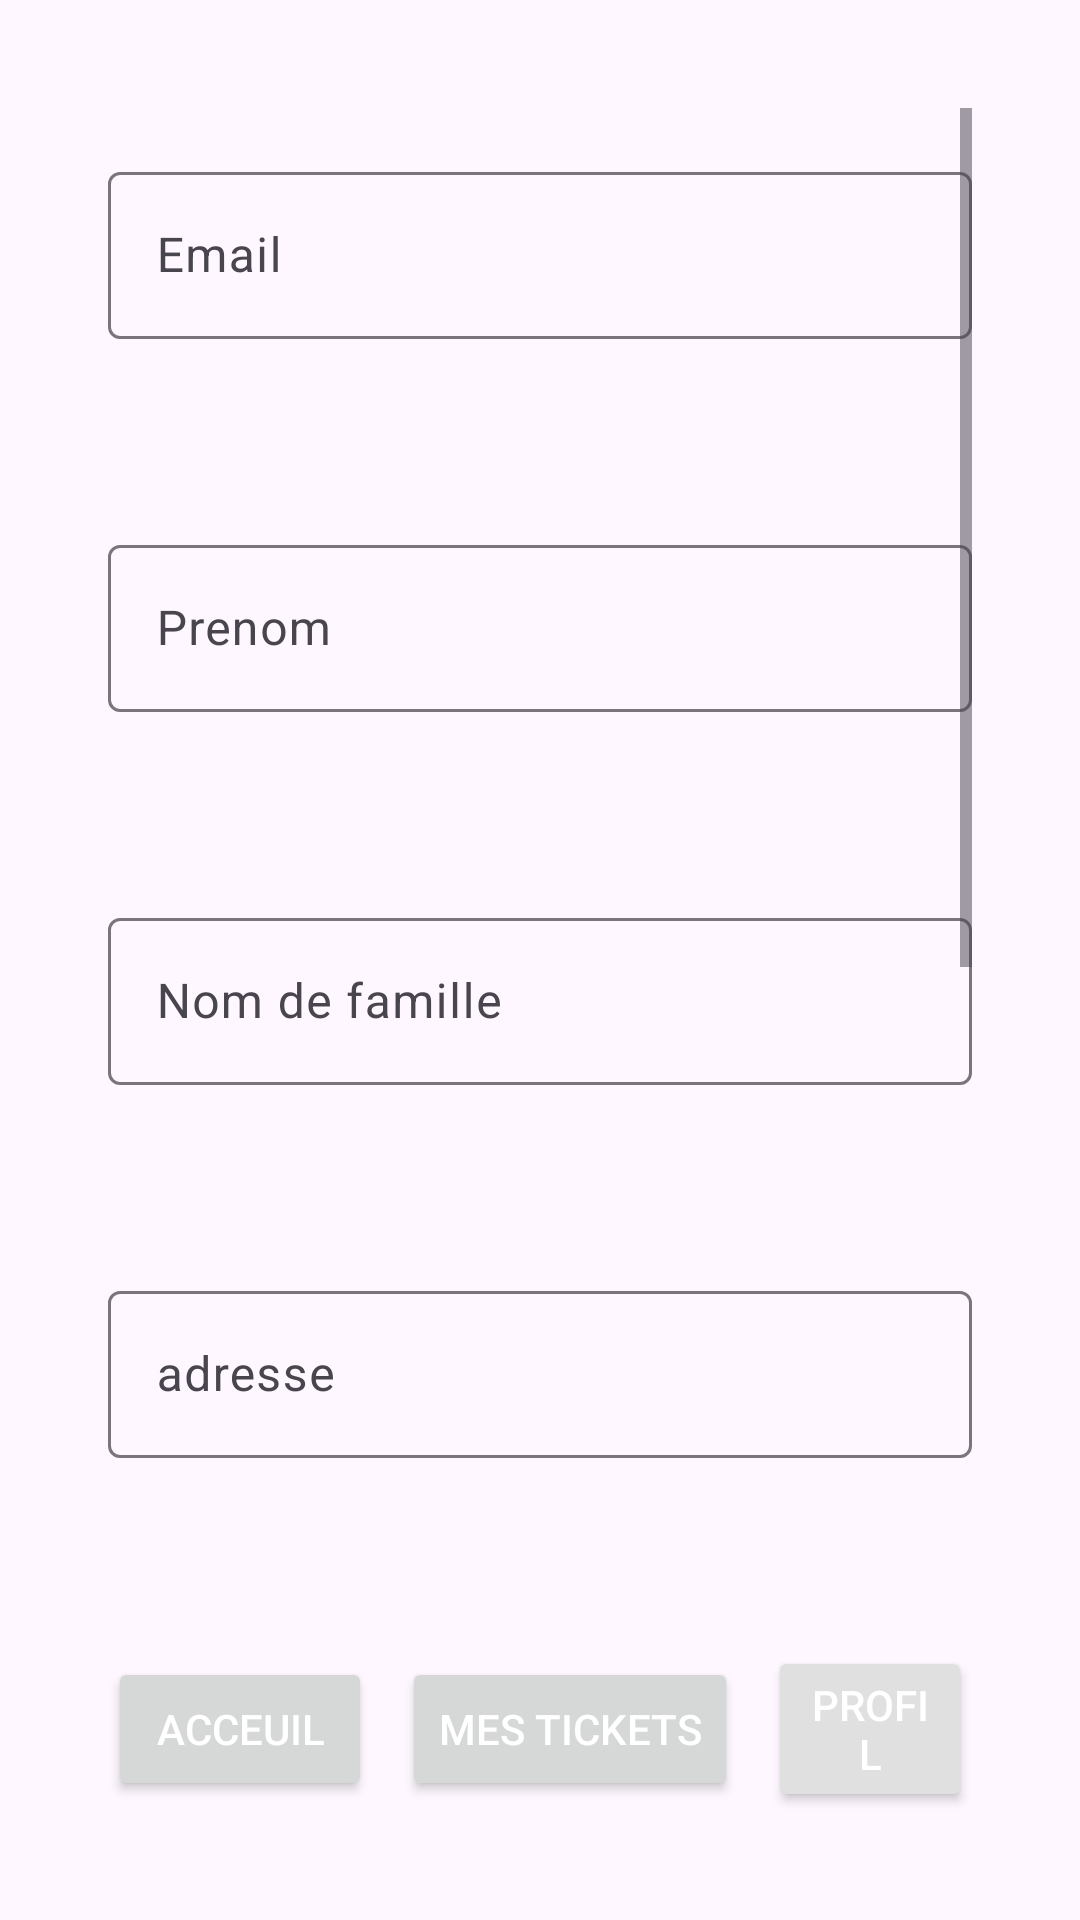

Produce the Android XML layout that renders to this screen, including the resource entries it uses.
<!-- AndroidManifest.xml: application theme Theme.Senanas -->
<!-- res/layout/activity_profile.xml -->
<?xml version="1.0" encoding="utf-8"?>
<androidx.constraintlayout.widget.ConstraintLayout xmlns:android="http://schemas.android.com/apk/res/android"
    xmlns:app="http://schemas.android.com/apk/res-auto"
    xmlns:tools="http://schemas.android.com/tools"
    android:id="@+id/profile_activity"
    android:layout_width="match_parent"
    android:layout_height="match_parent"
    android:padding="16dp"
    tools:context=".ProfileActivity">

    <ScrollView
        android:layout_width="0dp"
        android:layout_height="0dp"
        android:padding="20dp"
        app:layout_constraintTop_toTopOf="parent"
        app:layout_constraintStart_toStartOf="parent"
        app:layout_constraintEnd_toEndOf="parent"
        app:layout_constraintBottom_toTopOf="@id/tab">

        <LinearLayout
            android:layout_width="match_parent"
            android:layout_height="wrap_content"
            android:orientation="vertical">

            <com.google.android.material.textfield.TextInputLayout
                android:layout_width="match_parent"
                android:layout_height="wrap_content"
                android:layout_marginTop="16dp"
                app:errorEnabled="true">

                <com.google.android.material.textfield.TextInputEditText
                    android:id="@+id/email_edit_text_profile_view"
                    android:layout_width="match_parent"
                    android:layout_height="wrap_content"
                    android:hint="@string/mail"
                    android:inputType="textEmailAddress" />
            </com.google.android.material.textfield.TextInputLayout>

            <TextView
                android:id="@+id/email_text_view_profile_view"
                android:layout_width="wrap_content"
                android:layout_height="wrap_content"
                android:layout_marginTop="8dp"
                android:textColor="@color/red"
                android:visibility="invisible"
                android:text="@string/emailNotValid" />

            <com.google.android.material.textfield.TextInputLayout
                android:layout_width="match_parent"
                android:layout_height="wrap_content"
                android:layout_marginTop="16dp"
                app:errorEnabled="true">

                <com.google.android.material.textfield.TextInputEditText
                    android:id="@+id/firstname_edit_text_profile_view"
                    android:layout_width="match_parent"
                    android:layout_height="wrap_content"
                    android:hint="@string/firstname"
                    android:inputType="text" />
            </com.google.android.material.textfield.TextInputLayout>

            <TextView
                android:id="@+id/firstname_text_view_profile_view"
                android:layout_width="wrap_content"
                android:layout_height="wrap_content"
                android:layout_marginTop="8dp"
                android:textColor="@color/red"
                android:visibility="invisible"
                android:text="@string/firstname_required" />

            <com.google.android.material.textfield.TextInputLayout
                android:layout_width="match_parent"
                android:layout_height="wrap_content"
                android:layout_marginTop="16dp"
                app:errorEnabled="true">

                <com.google.android.material.textfield.TextInputEditText
                    android:id="@+id/lastname_edit_text_profile_view"
                    android:layout_width="match_parent"
                    android:layout_height="wrap_content"
                    android:hint="@string/lastname"
                    android:inputType="text" />
            </com.google.android.material.textfield.TextInputLayout>

            <TextView
                android:id="@+id/lastname_text_view_profile_view"
                android:layout_width="wrap_content"
                android:layout_height="wrap_content"
                android:layout_marginTop="8dp"
                android:textColor="@color/red"
                android:visibility="invisible"
                android:text="@string/lastname_required" />

            <com.google.android.material.textfield.TextInputLayout
                android:layout_width="match_parent"
                android:layout_height="wrap_content"
                android:layout_marginTop="16dp"
                app:errorEnabled="true">

                <com.google.android.material.textfield.TextInputEditText
                    android:id="@+id/address_edit_text_profile_view"
                    android:layout_width="match_parent"
                    android:layout_height="wrap_content"
                    android:hint="@string/adresse"
                    android:inputType="text" />
            </com.google.android.material.textfield.TextInputLayout>

            <TextView
                android:id="@+id/address_text_view_profile_view"
                android:layout_width="wrap_content"
                android:layout_height="wrap_content"
                android:layout_marginTop="8dp"
                android:textColor="@color/red"
                android:visibility="invisible"
                android:text="@string/address_required" />

            <com.google.android.material.textfield.TextInputLayout
                android:layout_width="match_parent"
                android:layout_height="wrap_content"
                android:layout_marginTop="16dp"
                app:errorEnabled="true">

                <com.google.android.material.textfield.TextInputEditText
                    android:id="@+id/zipcode_edit_text_profile_view"
                    android:layout_width="match_parent"
                    android:layout_height="wrap_content"
                    android:hint="@string/code_postale"
                    android:inputType="text" />
            </com.google.android.material.textfield.TextInputLayout>

            <TextView
                android:id="@+id/zipcode_text_view_profile_view"
                android:layout_width="wrap_content"
                android:layout_height="wrap_content"
                android:layout_marginTop="8dp"
                android:textColor="@color/red"
                android:visibility="invisible"
                android:text="@string/zipcode_required" />

            <com.google.android.material.textfield.TextInputLayout
                android:layout_width="match_parent"
                android:layout_height="wrap_content"
                android:layout_marginTop="16dp"
                app:errorEnabled="true">

                <com.google.android.material.textfield.TextInputEditText
                    android:id="@+id/city_edit_text_profile_view"
                    android:layout_width="match_parent"
                    android:layout_height="wrap_content"
                    android:hint="@string/city"
                    android:inputType="text" />
            </com.google.android.material.textfield.TextInputLayout>

            <TextView
                android:id="@+id/city_text_view_profile_view"
                android:layout_width="wrap_content"
                android:layout_height="wrap_content"
                android:layout_marginTop="8dp"
                android:textColor="@color/red"
                android:visibility="invisible"
                android:text="@string/city_required" />

            <Button
                android:id="@+id/save_button_profile_view"
                android:layout_width="match_parent"
                android:layout_height="wrap_content"
                android:layout_marginTop="16dp"
                android:text="@string/save"
                android:textColor="@android:color/white" />
        </LinearLayout>
    </ScrollView>

    <LinearLayout
        android:id="@+id/tab"
        android:layout_width="0dp"
        android:layout_height="wrap_content"
        android:orientation="horizontal"
        android:padding="20dp"
        app:layout_constraintBottom_toBottomOf="parent"
        app:layout_constraintStart_toStartOf="parent"
        app:layout_constraintEnd_toEndOf="parent"
        android:gravity="center">

        <Button
            android:id="@+id/homeButtonFromProfile"
            android:layout_width="wrap_content"
            android:layout_height="wrap_content"
            android:text="@string/home"
            android:layout_marginEnd="10dp"
            android:textColor="@android:color/white" />

        <Button
            android:id="@+id/ticketButtonFromProfile"
            android:layout_width="wrap_content"
            android:layout_height="wrap_content"
            android:text="@string/tickets"
            android:layout_marginEnd="10dp"
            android:textColor="@android:color/white" />

        <Button
            android:layout_width="wrap_content"
            android:layout_height="wrap_content"
            android:text="@string/profil"
            android:backgroundTint="@color/lightGray"
            android:textColor="@android:color/white" />
    </LinearLayout>

</androidx.constraintlayout.widget.ConstraintLayout>
<!-- resources referenced by this layout -->
<resources>
  <color name="lightGray">#E0E0E0</color>
  <color name="red">#FF0000</color>
  <string name="address_required">Adresse requise</string>
  <string name="adresse">adresse\n</string>
  <string name="city">ville\n</string>
  <string name="city_required">adresse requise\n</string>
  <string name="code_postale">Code postale\n</string>
  <string name="emailNotValid">L\'adresse e-mail saisie n\'est pas valide.</string>
  <string name="firstname">Prenom</string>
  <string name="firstname_required">Le prenom est requis</string>
  <string name="home">Acceuil</string>
  <string name="lastname">Nom de famille</string>
  <string name="lastname_required">Le nom de famille est requis</string>
  <string name="mail">Email</string>
  <string name="profil">Profil</string>
  <string name="save">Sauvegarder</string>
  <string name="tickets">Mes tickets</string>
  <string name="zipcode_required">Code postal requis ou invalid</string>
  <style name="Theme.Senanas" parent="Base.Theme.Senanas" />
  <style name="Base.Theme.Senanas" parent="Theme.Material3.DayNight">
          
          
      </style>
</resources>
